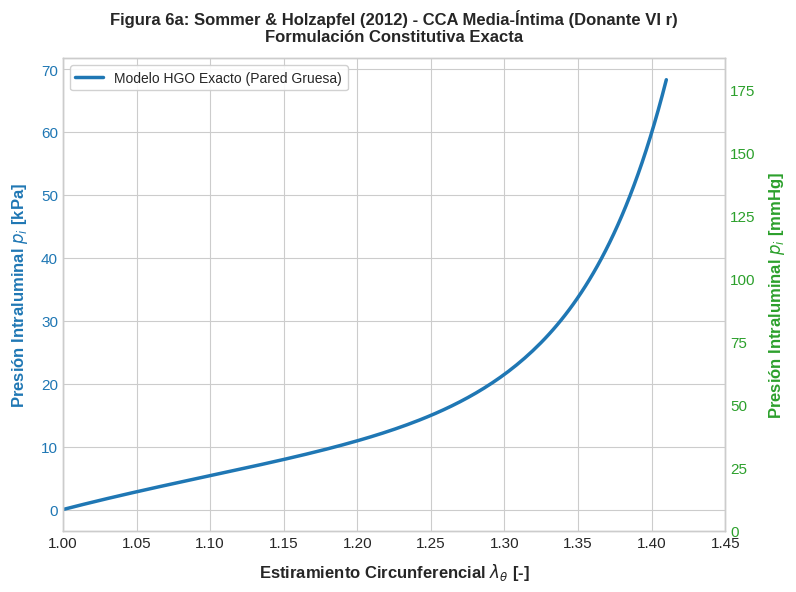

Python code for this plot:
import numpy as np
from scipy.integrate import trapezoid
import matplotlib.pyplot as plt

# ==============================================================================
# PARÁMETROS MATERIALES - Sommer & Holzapfel (2012), Tabla 1 (CCA Media-Íntima, VI r)
# ==============================================================================
mu = 118.9       # [kPa] Módulo de cizalladura de la matriz isotrópica
k1 = 36.1        # [kPa] Rigidez equivalente de fibras de colágeno
k2 = 2.8         # [-] Factor de endurecimiento no lineal
phi_deg = 8.5    # [grados] Ángulo medio de fibras
phi = np.radians(phi_deg)
rho = 1.0        # [-] Parámetro de dispersión de fibras (alineación perfecta)

# GEOMETRÍA LIBRE DE CARGA
R_i = 3.10       # [mm] Radio interno

H_0 = 0.36       # [mm] Espesor de pared
R_o = R_i + H_0  # [mm] Radio externo (3.46 mm)
lambda_z = 1.00  # Pre-estiramiento axial

def calcular_presion_intraluminal(lambda_theta_i, n_puntos=200):
    """
    Calcula la presión intraluminal p_i mediante la integración exacta 
    de la diferencia de esfuerzos de Cauchy a través del espesor deformado.
    """
    # Malla radial en configuración libre de carga R ∈ [R_i, R_o]
    R_grid = np.linspace(R_i, R_o, n_puntos)
    
    # Radio interno deformado r_i
    r_i = R_i * lambda_theta_i
    
    # Campo de radios deformados r(R) por incompresibilidad (J = 1)
    r_grid = np.sqrt(r_i**2 + (R_grid**2 - R_i**2) / lambda_z)
    
    # Estiramientos locales a lo largo del espesor de pared
    l_theta = r_grid / R_grid
    l_r = 1.0 / (l_theta * lambda_z)
    
    # Invariantes isocóricos de deformación
    I1 = l_r**2 + l_theta**2 + lambda_z**2
    I4 = l_theta**2 * (np.cos(phi)**2) + lambda_z**2 * (np.sin(phi)**2)
    
    # Derivadas parciales de la función de energía de deformación HGO
    Q = k2 * ((1.0 - rho) * (I1 - 3.0)**2 + rho * (I4 - 1.0)**2)
    dW_dI1 = 0.5 * mu + k1 * (1.0 - rho) * (I1 - 3.0) * np.exp(Q)
    dW_dI4 = k1 * rho * (I4 - 1.0) * np.exp(Q)
    
    # Diferencia de esfuerzos principales de Cauchy (sigma_theta - sigma_r)
    d_sigma = 2.0 * (l_theta**2 - l_r**2) * dW_dI1 + 2.0 * l_theta**2 * (np.cos(phi)**2) * dW_dI4
    
    # Integrando de la ecuación de equilibrio radial: (sigma_theta - sigma_r) / r * dr
    integrand = (d_sigma / r_grid) * (R_grid / (lambda_z * r_grid))
    
    # Integración numérica por regla del trapecio a lo largo del espesor
    return trapezoid(integrand, R_grid)

if __name__ == '__main__':
    # Evaluamos en el rango experimental lambda_theta ∈ [1.00, 1.41]
    lt_array = np.linspace(1.00, 1.41, 150)
    pi_array_kPa = np.array([calcular_presion_intraluminal(lt) for lt in lt_array])
    pi_array_mmHg = pi_array_kPa * 7.50062

    # Generación del gráfico formal
    plt.style.use('seaborn-v0_8-whitegrid' if 'seaborn-v0_8-whitegrid' in plt.style.available else 'default')
    fig, ax1 = plt.subplots(figsize=(8, 6), dpi=300)

    ax1.plot(lt_array, pi_array_kPa, color='#1f77b4', linewidth=2.5, label=r'Modelo HGO Exacto (Pared Gruesa)')
    ax1.set_xlabel(r'Estiramiento Circunferencial $\lambda_\theta$ [-]', fontsize=12, fontweight='bold', labelpad=8)
    ax1.set_ylabel(r'Presión Intraluminal $p_i$ [kPa]', fontsize=12, fontweight='bold', color='#1f77b4', labelpad=8)
    ax1.tick_params(axis='y', labelcolor='#1f77b4', labelsize=11)
    ax1.tick_params(axis='x', labelsize=11)
    ax1.set_xlim([1.00, 1.45])

    ax2 = ax1.twinx()
    ax2.set_ylabel(r'Presión Intraluminal $p_i$ [mmHg]', fontsize=12, fontweight='bold', color='#2ca02c', labelpad=8)
    ax2.set_ylim([0, 25 * 7.50062])
    ax2.tick_params(axis='y', labelcolor='#2ca02c', labelsize=11)
    ax2.grid(False)

    plt.title('Figura 6a: Sommer & Holzapfel (2012) - CCA Media-Íntima (Donante VI r)\nFormulación Constitutiva Exacta', fontsize=12, fontweight='bold', pad=12)
    ax1.legend(loc='upper left', frameon=True, facecolor='white', framealpha=0.9)

    plt.tight_layout()
    plt.savefig('sommer_fig6a_formulacion_exacta.png', dpi=300)
    print("Gráfico generado exitosamente.")
